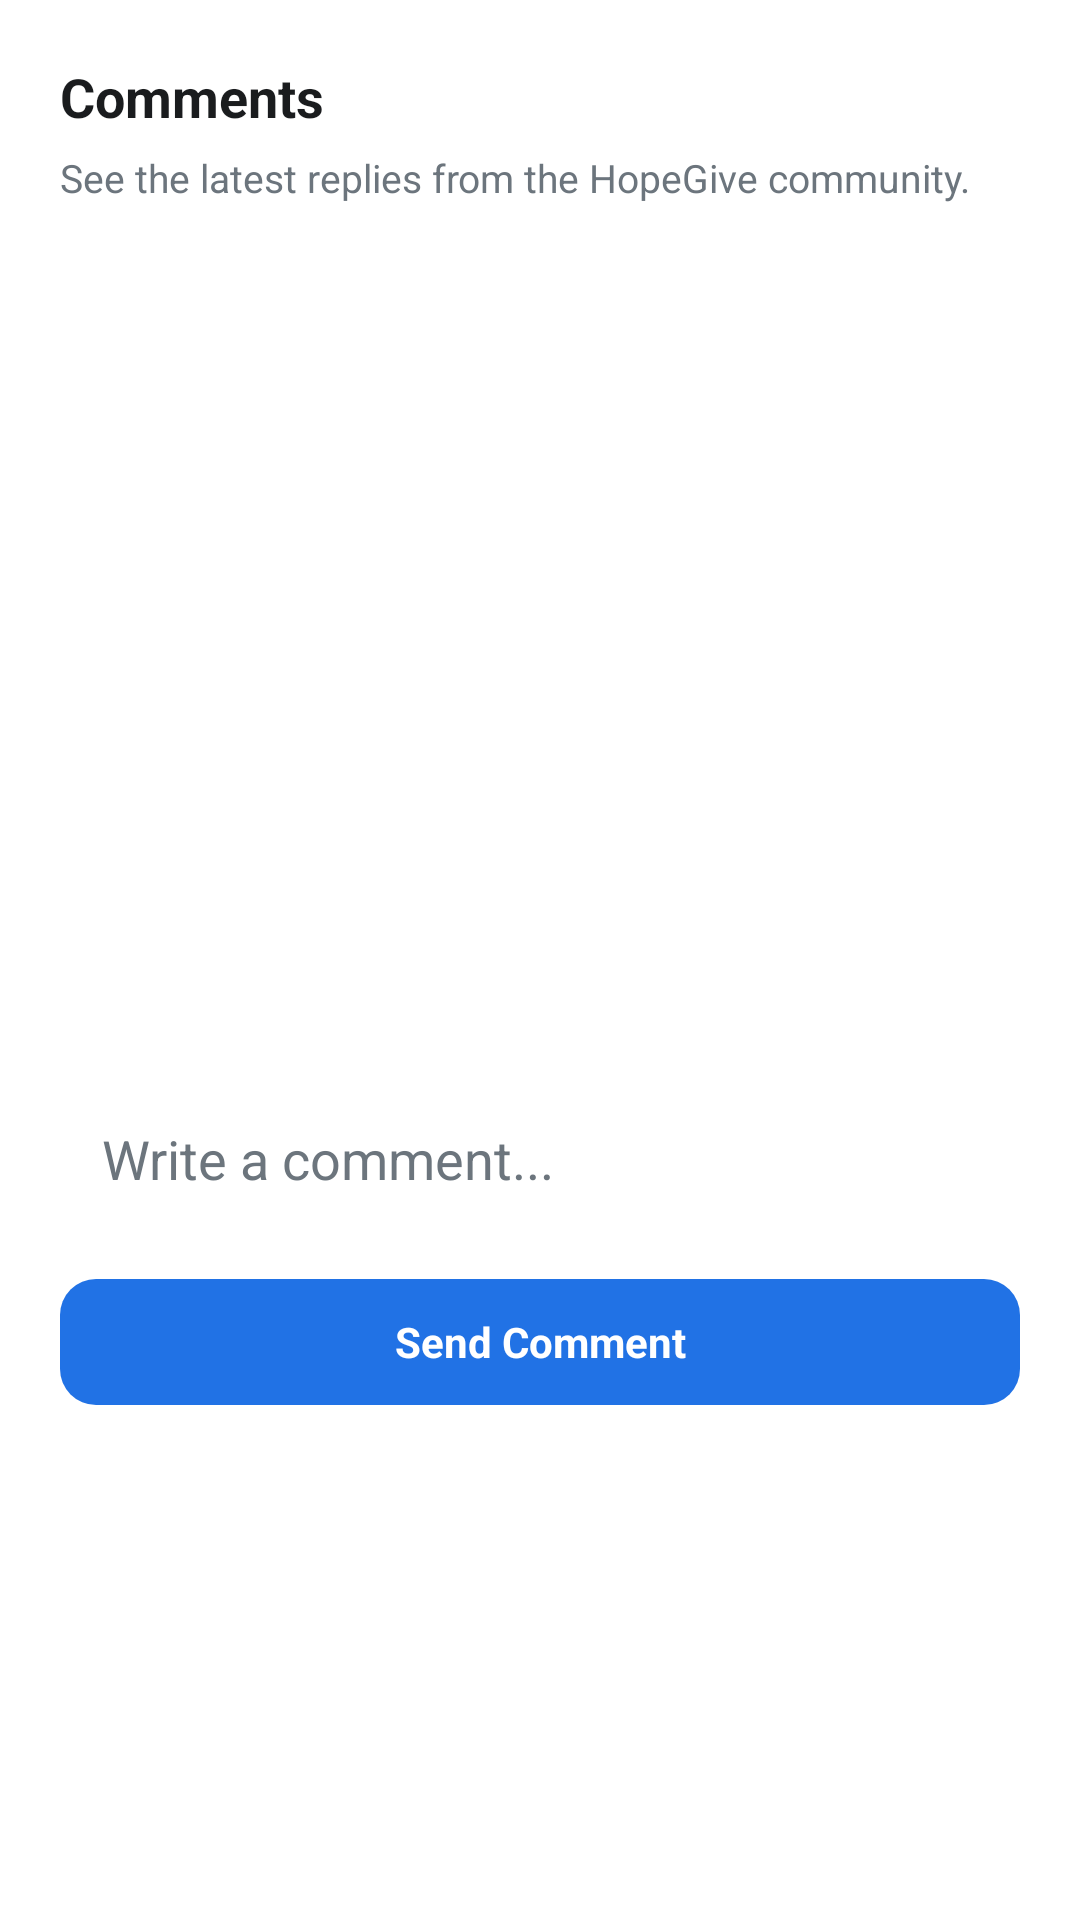

This screen was rendered from an Android layout file. Write that file and the resources it references.
<!-- AndroidManifest.xml: application theme Theme.UlamShare -->
<!-- res/layout/dialog_campaign_comments.xml -->
<?xml version="1.0" encoding="utf-8"?>
<LinearLayout xmlns:android="http://schemas.android.com/apk/res/android"
    android:layout_width="match_parent"
    android:layout_height="wrap_content"
    android:orientation="vertical"
    android:padding="20dp">

    <TextView
        android:id="@+id/tvCommentsTitle"
        android:layout_width="match_parent"
        android:layout_height="wrap_content"
        android:text="@string/choose_campaign_comments_title"
        android:textColor="@color/text_black"
        android:textSize="18sp"
        android:textStyle="bold" />

    <TextView
        android:id="@+id/tvCommentsSubtitle"
        android:layout_width="match_parent"
        android:layout_height="wrap_content"
        android:layout_marginTop="6dp"
        android:text="@string/choose_campaign_comments_subtitle"
        android:textColor="@color/text_grey"
        android:textSize="13sp" />

    <TextView
        android:id="@+id/tvCommentsEmpty"
        android:layout_width="match_parent"
        android:layout_height="wrap_content"
        android:layout_marginTop="16dp"
        android:background="@drawable/rounded_soft_blue_rect"
        android:gravity="center"
        android:padding="16dp"
        android:text="@string/choose_campaign_comments_empty"
        android:textColor="@color/text_grey"
        android:textSize="13sp"
        android:visibility="gone" />

    <androidx.recyclerview.widget.RecyclerView
        android:id="@+id/rvComments"
        android:layout_width="match_parent"
        android:layout_height="260dp"
        android:layout_marginTop="16dp"
        android:nestedScrollingEnabled="false" />

    <LinearLayout
        android:id="@+id/replyModeContainer"
        android:layout_width="match_parent"
        android:layout_height="wrap_content"
        android:layout_marginTop="14dp"
        android:background="@drawable/rounded_soft_blue_rect"
        android:gravity="center_vertical"
        android:orientation="horizontal"
        android:padding="10dp"
        android:visibility="gone">

        <TextView
            android:id="@+id/tvReplyingTo"
            android:layout_width="0dp"
            android:layout_height="wrap_content"
            android:layout_weight="1"
            android:textColor="@color/primary_blue"
            android:textSize="12sp"
            android:textStyle="bold" />

        <TextView
            android:id="@+id/btnCancelReply"
            android:layout_width="32dp"
            android:layout_height="32dp"
            android:clickable="true"
            android:focusable="true"
            android:gravity="center"
            android:text="@string/choose_campaign_reply_cancel"
            android:textColor="@color/primary_blue"
            android:textSize="18sp"
            android:textStyle="bold" />
    </LinearLayout>

    <EditText
        android:id="@+id/etCommentInput"
        android:layout_width="match_parent"
        android:layout_height="wrap_content"
        android:layout_marginTop="16dp"
        android:background="@drawable/rounded_edittext"
        android:hint="@string/choose_campaign_comment_hint"
        android:importantForAutofill="no"
        android:inputType="textCapSentences|textMultiLine"
        android:maxLines="4"
        android:minHeight="52dp"
        android:padding="14dp"
        android:textColor="@color/text_black"
        android:textColorHint="@color/text_grey" />

    <TextView
        android:id="@+id/btnSendComment"
        android:layout_width="match_parent"
        android:layout_height="42dp"
        android:layout_marginTop="14dp"
        android:background="@drawable/bg_support_send_rounded"
        android:clickable="true"
        android:focusable="true"
        android:gravity="center"
        android:text="@string/choose_campaign_send_comment"
        android:textColor="@android:color/white"
        android:textSize="14sp"
        android:textStyle="bold" />

</LinearLayout>
<!-- resources referenced by this layout -->
<resources>
  <color name="primary_blue">#2172E5</color>
  <color name="text_black">#1A1C1E</color>
  <color name="text_grey">#6C757D</color>
  <!-- drawable bg_support_send_rounded (drawable) -->
  <?xml version="1.0" encoding="utf-8"?>
  <ripple xmlns:android="http://schemas.android.com/apk/res/android"
      android:color="#40A5C8FF">
      <item>
          <shape android:shape="rectangle">
              <solid android:color="#2172E5" />
              <corners android:radius="12dp" />
          </shape>
      </item>
  </ripple>
  <!-- drawable rounded_soft_blue_rect (drawable) -->
  <?xml version="1.0" encoding="utf-8"?>
  <shape xmlns:android="http://schemas.android.com/apk/res/android"
      android:shape="rectangle">
  
      <solid android:color="#EBF2FA" />
  
      <corners android:radius="12dp" />
  
      <stroke
          android:width="1dp"
          android:color="#BBDEFB" />
  </shape>
  <string name="choose_campaign_comment_hint">Write a comment...</string>
  <string name="choose_campaign_comments_empty">No comments yet. Start the conversation here.</string>
  <string name="choose_campaign_comments_subtitle">See the latest replies from the HopeGive community.</string>
  <string name="choose_campaign_comments_title">Comments</string>
  <string name="choose_campaign_reply_cancel">×</string>
  <string name="choose_campaign_send_comment">Send Comment</string>
  <style name="Theme.UlamShare" parent="Theme.MaterialComponents.Light.NoActionBar">
          
          <item name="colorPrimary">@color/brand_blue</item>
          <item name="colorPrimaryVariant">@color/primary_blue</item>
          <item name="colorOnPrimary">@color/white</item>
          
          <item name="colorSecondary">@color/sky_blue</item>
          <item name="colorSecondaryVariant">@color/sky_blue</item>
          <item name="colorOnSecondary">@color/black</item>
          
          <item name="android:statusBarColor">?attr/colorPrimaryVariant</item>
          
      </style>
  <color name="brand_blue">#2172E5</color>
  <color name="white">#FFFFFF</color>
  <color name="sky_blue">#579AFA</color>
  <color name="black">#FF000000</color>
</resources>
